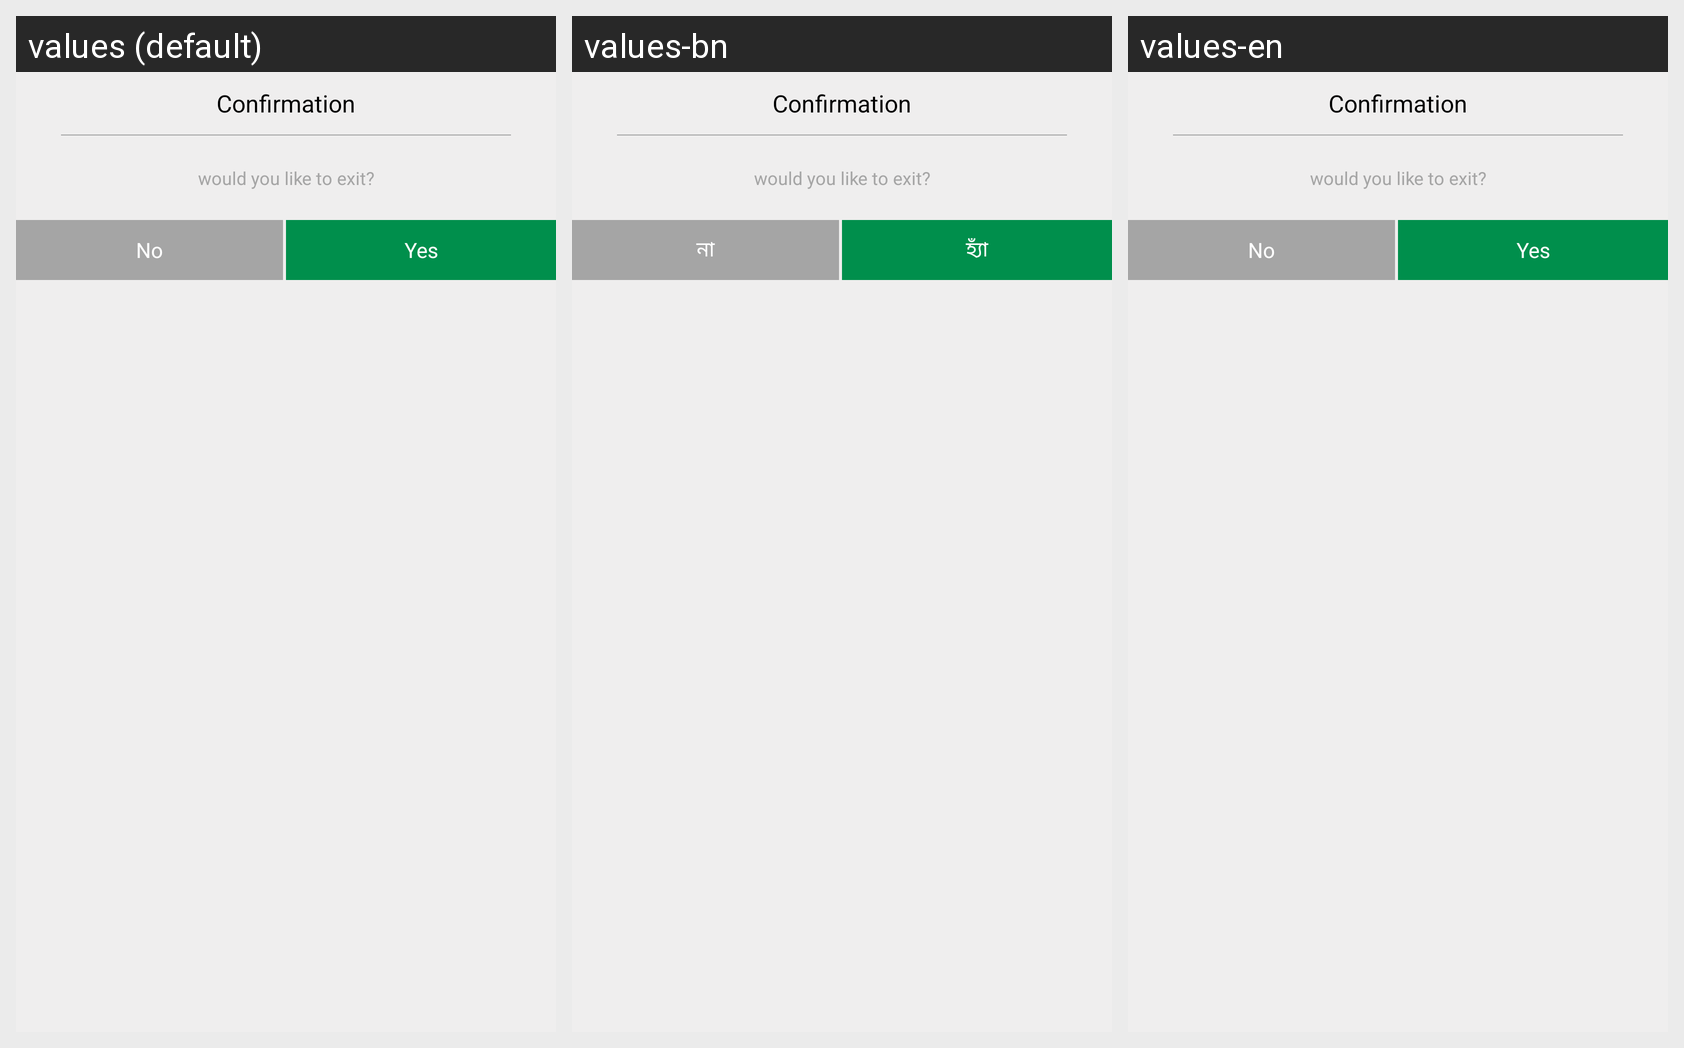

Locale-by-locale string values for the Android screen shown in this grid:
Android screen res/layout/dialog_confirmation.xml rendered under 3 locales, left to right: values (default), values-bn, values-en. Device: Nexus 5 (rendered at 1080×1920; each locale shown at half size, 540×960, under a caption strip naming it); theme AppTheme.
Strings drawn on this screen, with the default value and each locale's value (text and hints the layout hard-codes, and strings that could not be matched under every locale, appear in the picture but are not listed):

confirmation
  values: Confirmation
  values-bn: Confirmation
  values-en: Confirmation  [not translated; the default value is used]

are_you_sure
  values: would you like to exit?
  values-bn: would you like to exit?
  values-en: would you like to exit?  [not translated; the default value is used]

no
  values: No
  values-bn: না
  values-en: No  [not translated; the default value is used]

yes
  values: Yes
  values-bn: হ্যাঁ
  values-en: Yes  [not translated; the default value is used]
